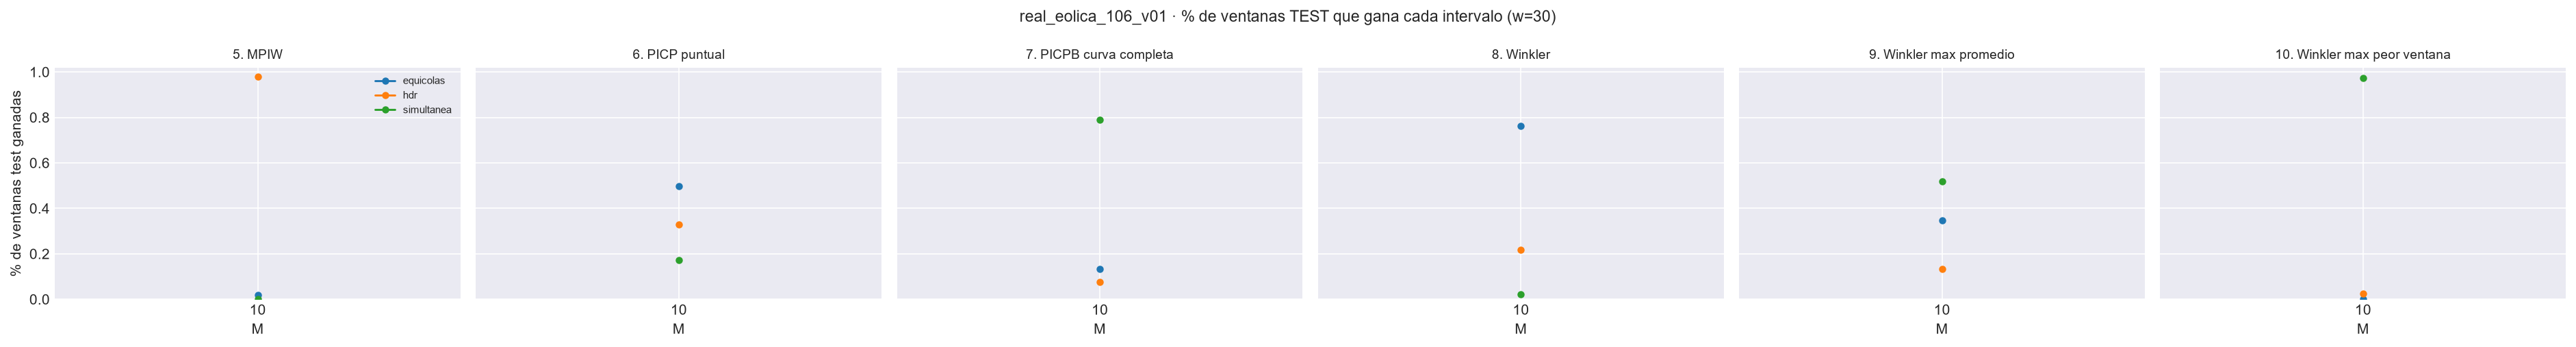

Data behind this chart, as committed beside it:
M, metrica, columna, bloque, intervalo, n_ventanas, pct_ventanas_ganadas, criterio
10, 5. MPIW, mpiw, train, equicolas, 2979, 0.005707, menor es mejor
10, 5. MPIW, mpiw, train, simultanea, 2979, 0.0, menor es mejor
10, 5. MPIW, mpiw, train, hdr, 2979, 0.9943, menor es mejor
10, 5. MPIW, mpiw, test, equicolas, 1261, 0.01983, menor es mejor
10, 5. MPIW, mpiw, test, simultanea, 1261, 0.0, menor es mejor
10, 5. MPIW, mpiw, test, hdr, 1261, 0.9802, menor es mejor
10, 6. PICP puntual, picp, train, equicolas, 2979, 0.4599, |valor - nominal|
10, 6. PICP puntual, picp, train, simultanea, 2979, 0.1611, |valor - nominal|
10, 6. PICP puntual, picp, train, hdr, 2979, 0.379, |valor - nominal|
10, 6. PICP puntual, picp, test, equicolas, 1261, 0.4988, |valor - nominal|
10, 6. PICP puntual, picp, test, simultanea, 1261, 0.1737, |valor - nominal|
10, 6. PICP puntual, picp, test, hdr, 1261, 0.3275, |valor - nominal|
10, 7. PICPB curva completa, picp_simultaneo, train, equicolas, 2979, 0.1742, |valor - nominal|
10, 7. PICPB curva completa, picp_simultaneo, train, simultanea, 2979, 0.7737, |valor - nominal|
10, 7. PICPB curva completa, picp_simultaneo, train, hdr, 2979, 0.05203, |valor - nominal|
10, 7. PICPB curva completa, picp_simultaneo, test, equicolas, 1261, 0.1332, |valor - nominal|
10, 7. PICPB curva completa, picp_simultaneo, test, simultanea, 1261, 0.7898, |valor - nominal|
10, 7. PICPB curva completa, picp_simultaneo, test, hdr, 1261, 0.07692, |valor - nominal|
10, 8. Winkler, winkler, train, equicolas, 2979, 0.7905, menor es mejor
10, 8. Winkler, winkler, train, simultanea, 2979, 0.01108, menor es mejor
10, 8. Winkler, winkler, train, hdr, 2979, 0.1984, menor es mejor
10, 8. Winkler, winkler, test, equicolas, 1261, 0.7621, menor es mejor
10, 8. Winkler, winkler, test, simultanea, 1261, 0.02062, menor es mejor
10, 8. Winkler, winkler, test, hdr, 1261, 0.2173, menor es mejor
10, 9. Winkler max promedio, winkler_max_medio, train, equicolas, 2979, 0.3118, menor es mejor
10, 9. Winkler max promedio, winkler_max_medio, train, simultanea, 2979, 0.5519, menor es mejor
10, 9. Winkler max promedio, winkler_max_medio, train, hdr, 2979, 0.1363, menor es mejor
10, 9. Winkler max promedio, winkler_max_medio, test, equicolas, 1261, 0.3466, menor es mejor
10, 9. Winkler max promedio, winkler_max_medio, test, simultanea, 1261, 0.5194, menor es mejor
10, 9. Winkler max promedio, winkler_max_medio, test, hdr, 1261, 0.134, menor es mejor
10, 10. Winkler max peor ventana, winkler_max_glob, train, equicolas, 2979, 0.08359, menor es mejor
10, 10. Winkler max peor ventana, winkler_max_glob, train, simultanea, 2979, 0.8872, menor es mejor
10, 10. Winkler max peor ventana, winkler_max_glob, train, hdr, 2979, 0.0292, menor es mejor
10, 10. Winkler max peor ventana, winkler_max_glob, test, equicolas, 1261, 0.001586, menor es mejor
10, 10. Winkler max peor ventana, winkler_max_glob, test, simultanea, 1261, 0.9722, menor es mejor
10, 10. Winkler max peor ventana, winkler_max_glob, test, hdr, 1261, 0.02617, menor es mejor
